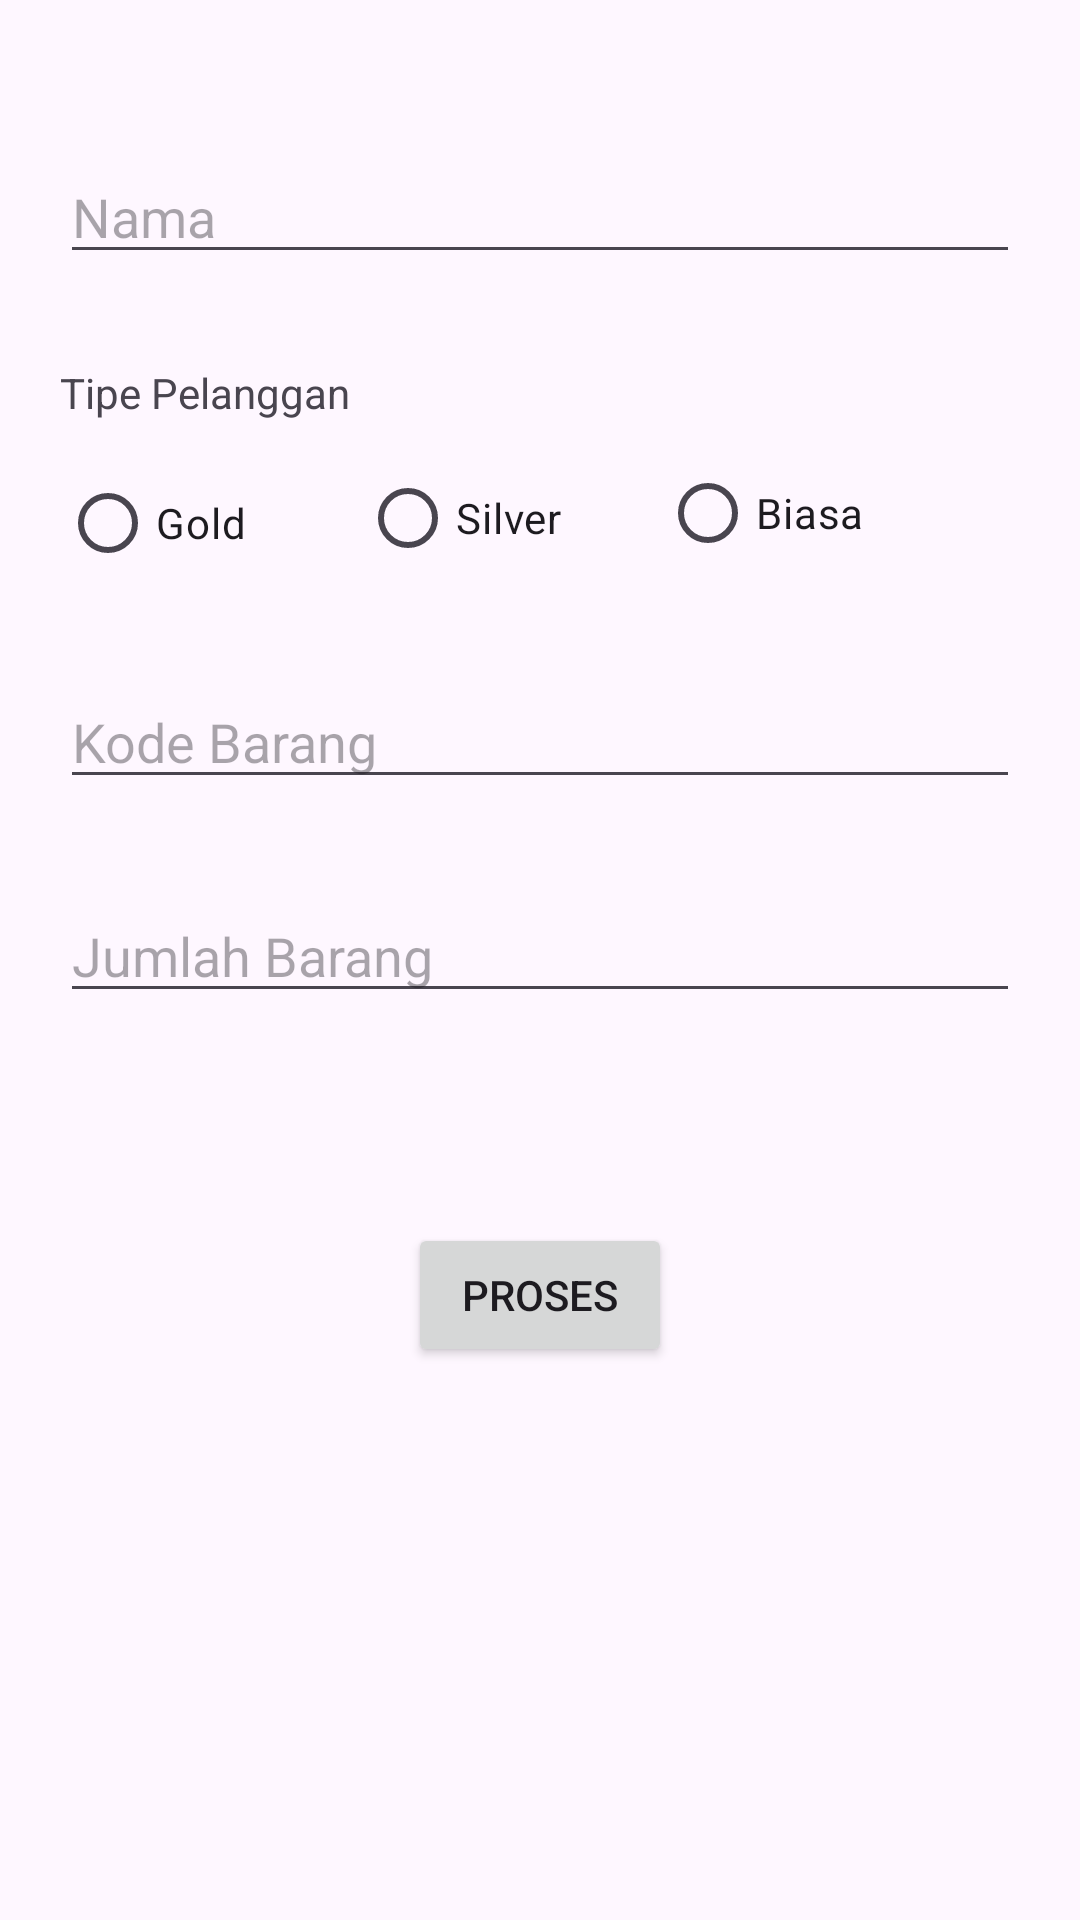

Reconstruct the res/layout file that produces this screen, plus the resources it refers to.
<!-- AndroidManifest.xml: application theme Theme.WidyaMaulidaPutri_Quiz1 -->
<!-- res/layout/activity_main.xml -->
<?xml version="1.0" encoding="utf-8"?>
<LinearLayout xmlns:android="http://schemas.android.com/apk/res/android"
    xmlns:app="http://schemas.android.com/apk/res-auto"
    xmlns:tools="http://schemas.android.com/tools"
    android:layout_width="match_parent"
    android:layout_height="match_parent"
    android:padding="20dp"
    android:orientation="vertical"
    tools:context=".MainActivity">

    <EditText
        android:id="@+id/etNama"
        android:hint="Nama"
        android:textColor="@color/black"
        android:layout_marginTop="30dp"
        android:layout_width="match_parent"
        android:layout_height="wrap_content"/>

    <TextView
        android:id="@+id/tvTipePelanggan"
        android:text="Tipe Pelanggan"
        android:layout_marginTop="30dp"
        android:layout_width="wrap_content"
        android:layout_height="wrap_content"/>

    <RadioButton
        android:id="@+id/rbGold"
        android:text="Gold"
        android:layout_marginTop="10dp"
        android:layout_width="wrap_content"
        android:layout_height="wrap_content"/>
    <RadioButton
        android:id="@+id/rbSilver"
        android:text="Silver"
        android:layout_marginLeft="100dp"
        android:layout_marginTop="-50dp"
        android:layout_width="wrap_content"
        android:layout_height="wrap_content"/>
    <RadioButton
        android:id="@+id/rbBiasa"
        android:text="Biasa"
        android:layout_marginLeft="200dp"
        android:layout_marginTop="-50dp"
        android:layout_width="wrap_content"
        android:layout_height="wrap_content"/>


    <EditText
        android:id="@+id/etKodeBarang"
        android:hint="Kode Barang"
        android:textColor="@color/black"
        android:layout_marginTop="30dp"
        android:layout_width="match_parent"
        android:layout_height="wrap_content"/>
    <EditText
        android:id="@+id/etJumlahBarang"
        android:hint="Jumlah Barang"
        android:textColor="@color/black"
        android:layout_marginTop="30dp"
        android:layout_width="match_parent"
        android:layout_height="wrap_content"/>

    <Button
        android:id="@+id/btnProses"
        android:text="Proses"
        android:layout_gravity="center"
        android:layout_marginTop="70dp"
        android:layout_width="wrap_content"
        android:layout_height="wrap_content"/>



</LinearLayout>
<!-- resources referenced by this layout -->
<resources>
  <style name="Theme.WidyaMaulidaPutri_Quiz1" parent="Base.Theme.WidyaMaulidaPutri_Quiz1" />
  <style name="Base.Theme.WidyaMaulidaPutri_Quiz1" parent="Theme.Material3.DayNight">
          
          
      </style>
  <!-- not gathered from this repository: default colours our renderer supplied (Android Studio template values) -->
  <color name="black">#FF000000</color>
</resources>
